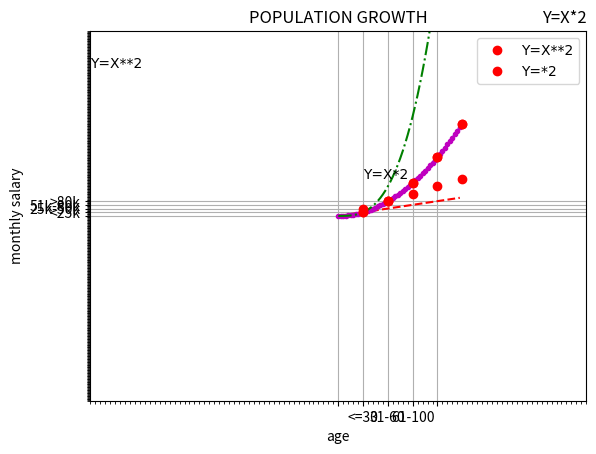
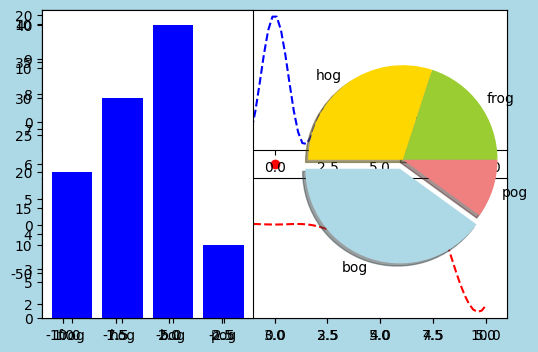

These figures' Python source, in order:
#步驟一匯入套件
import numpy as np
import matplotlib.pyplot as plt
#步驟二設定資料
x=np.arange(0,5,0.1)
y=np.square(x)
#步驟三將資料帶圖表
plt.plot(x, y)
#步驟四顯示圖表
plt.show

#%%
#步驟一匯入套件
import numpy as np
import matplotlib.pyplot as plt
#步驟二設定資料
x=np.arange(0,5,0.1)

#步驟三將資料帶圖表
plt.plot(x,x,'r--',x,x**2,'m.',x,x**3,'g-.')
#步驟四顯示圖表
plt.show

#%%
#步驟一匯入套件
import numpy as np
import matplotlib.pyplot as plt
#步驟二設定資料
x=np.array([1,2,3,4,5])
y=x**2
#步驟三將資料帶圖表
plt.plot(x,y,'ro')

#設定標題及位置
plt.title('Y=X*2', loc=('right'))

#步驟四顯示圖表
plt.show

#%%
#步驟一匯入套件
import numpy as np
import matplotlib.pyplot as plt
#步驟二設定資料
year=[1950,1960,1970,1980,1990,2000,2010]
pops=[2.5,2.7,3.3,4,4.8,6.1,7]

#中文基本設定
plt.rcParams['font.family']='Microsoft YaHei'

#步驟三將資料帶圖表
plt.plot(year,pops)
plt.title('POPULATION GROWTH')

#設定標題及位置
plt.title('POPULATION GROWTH')

#設定X Y軸名稱
plt.xlabel('人口成長(年)')
plt.ylabel('人口成長數(百萬)')

#步驟四顯示圖表
plt.show
#%%
#步驟一匯入套件
import numpy as np
import matplotlib.pyplot as plt
#步驟二設定資料
x=np.array([1,2,3,4,5])
y=x**2
#步驟三將資料帶圖表
plt.plot(x,y,'ro',label='Y=X**2')#label是設定圖例裡的文字

#設定標題及位置
plt.title('Y=X*2',loc=('right'))
#設定座標軸範圍
plt.xlim(-10, 10)
plt.ylim(-50, 50)
#plt.axis([-10,10,-50,50])另一方式

#設定文字
plt.text(-10,40,'Y=X**2')

#設定圖例
plt.legend()

#設定格線
plt.grid()

#步驟四顯示圖表
plt.show
#%%
#步驟一匯入套件
import numpy as np
import matplotlib.pyplot as plt

#設定X Y軸名稱
plt.xlabel('age')
plt.ylabel('monthly salary')

#設定標籤
plt.xticks(np.arange(5),('','<=30','31-60','61-100',''))
plt.yticks(np.arange(5),('','<25k','25k-50k','51k-80k','>80k'))

#設定顯示刻度線
plt.minorticks_on()

#步驟四顯示圖表
plt.show
#%%
#步驟一匯入套件
import numpy as np
import matplotlib.pyplot as plt
#步驟二設定資料
x=np.array([1,2,3,4,5])
y=x*2


#步驟三將資料帶圖表
plt.plot(x,y,'ro',label='Y=*2')#LABEL是設定圖例文字
#設定圖例
plt.legend()

#設定文字
plt.text(1,10,'Y=X*2')

#步驟四顯示圖表
plt.show
#%%
#步驟一匯入套件
import numpy as np
import matplotlib.pyplot as plt
#步驟二設定資料
x=np.array([1,2,3,4,5])
y=x*2


#設定畫布#figsize是比例facecolor是畫布顏色
plt.figure(figsize=(6,4),facecolor=('lightblue'))
#plt.figure(figsize=(3,4),facecolor=('lightgreen'))

#另一設定spyder看不出來，存檔才看得出來
#plt.figure(dpi=300)等比例放大
plt.plot(x,y,'ro')


#步驟四顯示圖表
plt.show

#%%
#步驟一匯入套件
import numpy as np
import matplotlib.pyplot as plt

x=np.linspace(-10,10,100)
y1=20*np.sinc(x)
y2=x*x*np.cos(x)+0.5

#設定子圖表
plt.subplot(211)
plt.plot(x,y1,'b--')
plt.subplot(212)
plt.plot(x,y2,'r--')

#步驟四顯示圖表
plt.show
#%%
#匯入套件
import matplotlib.pyplot as plt

#資料
labels='frog','hog','bog','pog'
#扇形逆時針繪製，預設從x軸開始
sizes =[20,30,40,10]

#扇形顏色
colors_=['yellowgreen','gold','lightblue','lightcoral']

#間隔
explode=(0,0,0.1,0)

#子圖2
plt.subplot(1,2,1)
plt.bar(labels, sizes,color='blue')
#子圖1
plt.subplot(1,2,2)
plt.pie(sizes,explode=explode,labels=labels,colors=colors_,shadow=(True))

#坐標軸相等
plt.axis('equal')
plt.show()